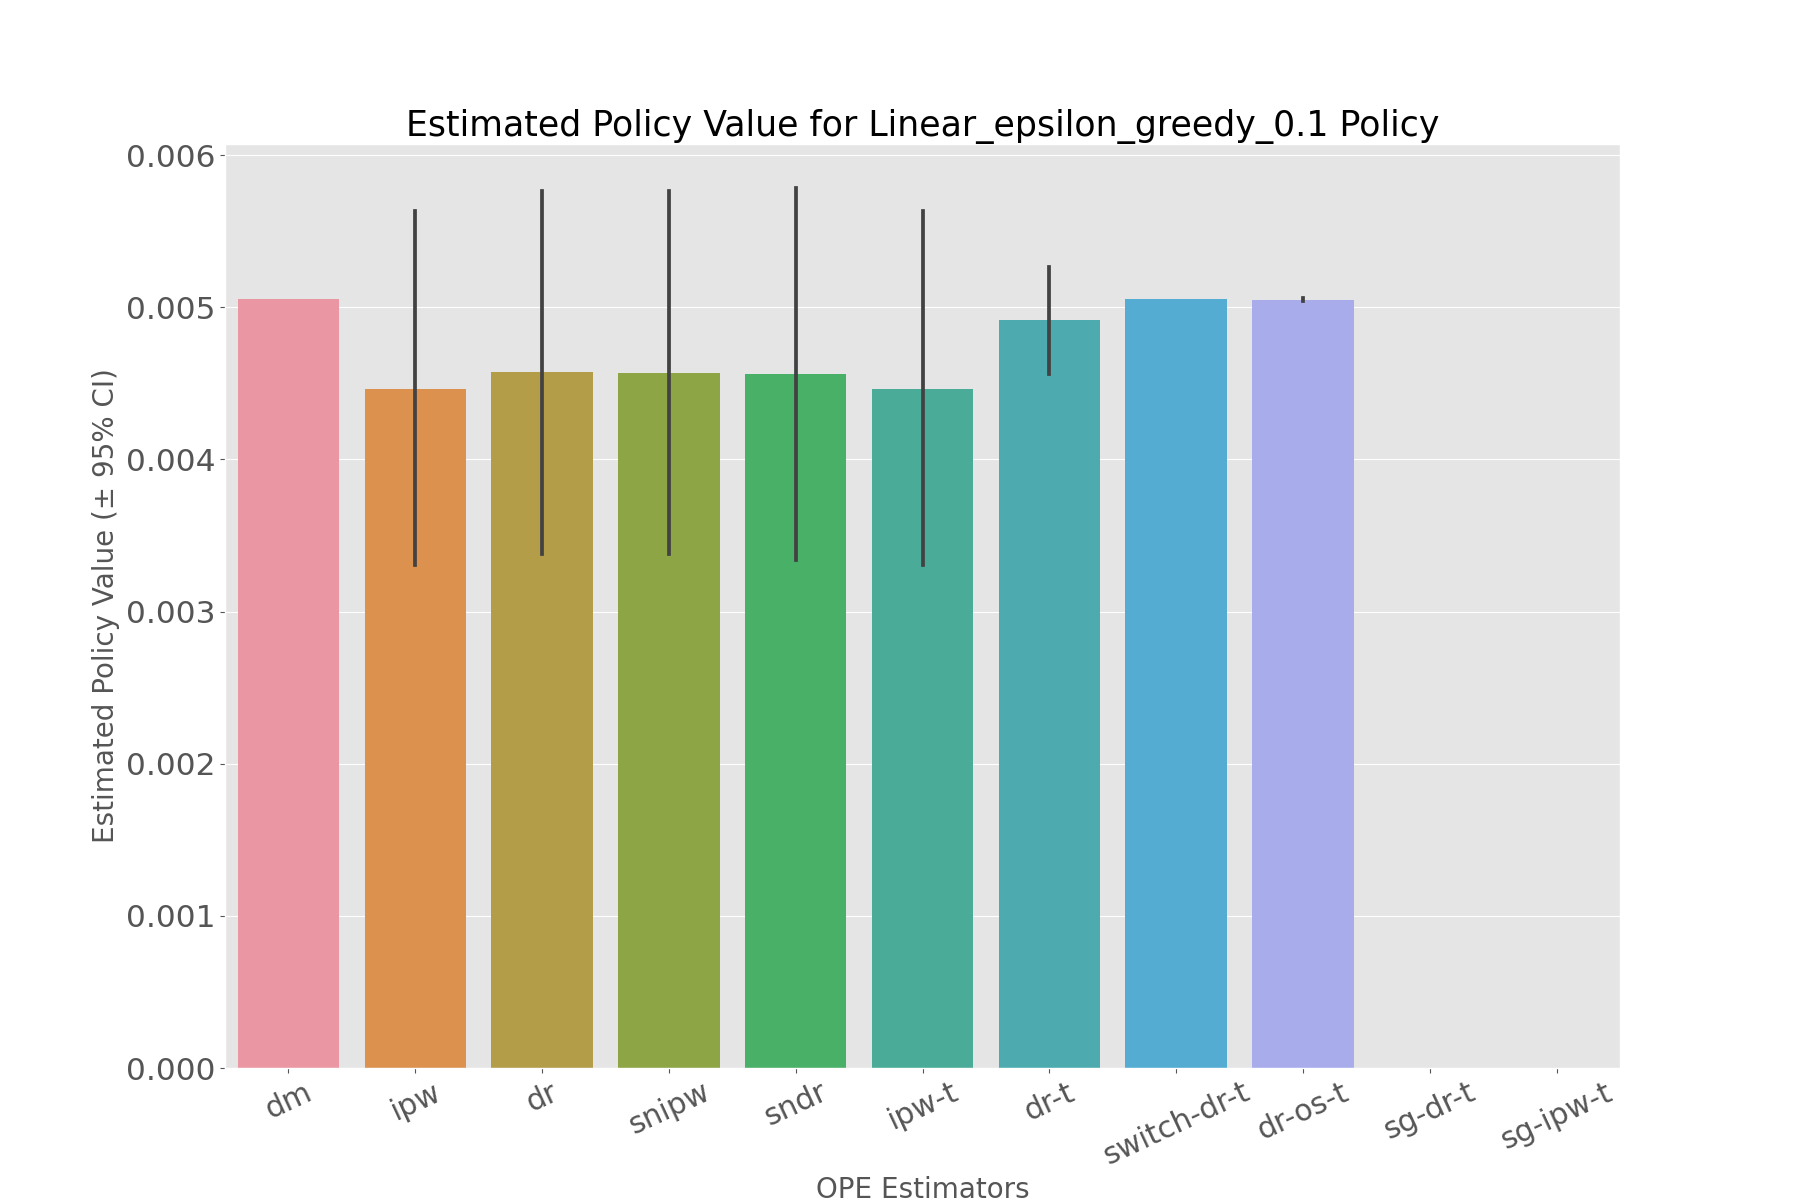

The file beside this chart, header and first rows:
, estimated_policy_value, relative_estimated_policy_value, mean, 95.0% CI (lower), 95.0% CI (upper)
dm, 0.005055, 0.9864, 0.005055, 0.005052, 0.005057
ipw, 0.004429, 0.8643, 0.004453, 0.003303, 0.00563
dr, 0.004543, 0.8865, 0.004568, 0.003381, 0.005767
snipw, 0.004534, 0.8848, 0.004559, 0.003381, 0.005763
sndr, 0.004531, 0.8842, 0.004557, 0.003341, 0.005784
ipw-t, 0.004429, 0.8643, 0.004453, 0.003303, 0.00563
dr-t, 0.004904, 0.957, 0.004912, 0.004563, 0.005265
switch-dr-t, 0.005055, 0.9864, 0.005055, 0.005052, 0.005057
dr-os-t, 0.00505, 0.9856, 0.00505, 0.00504, 0.005061
sg-dr-t, , , , , 
sg-ipw-t, , , , , 
